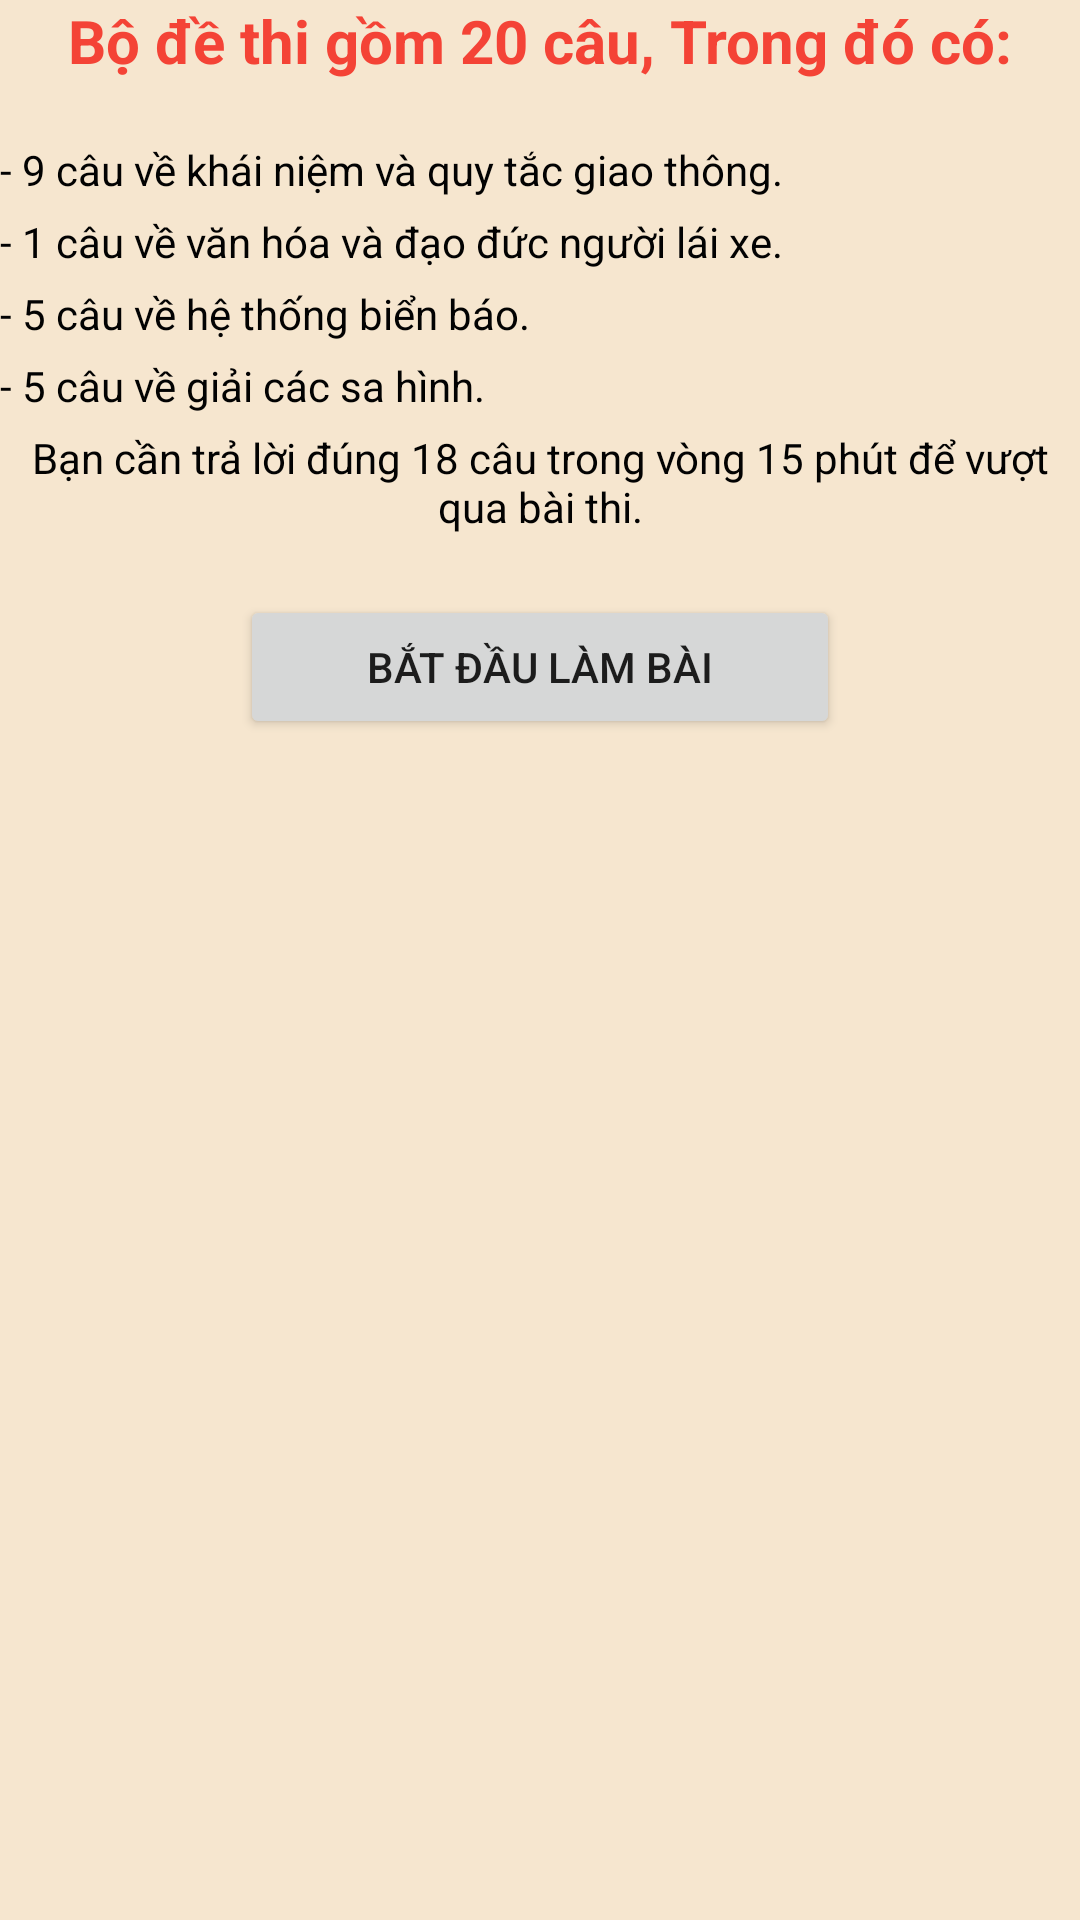

Android layout source for this screen:
<!-- AndroidManifest.xml: application theme Theme.App_BLX_A1 -->
<!-- res/layout/activity_gioi_thieu_de_thi.xml -->
<?xml version="1.0" encoding="utf-8"?>
<LinearLayout xmlns:android="http://schemas.android.com/apk/res/android"
    xmlns:app="http://schemas.android.com/apk/res-auto"
    xmlns:tools="http://schemas.android.com/tools"
    android:layout_width="match_parent"
    android:layout_height="match_parent"
    android:background="#F6E6CF"
    android:orientation="vertical">

    <TextView
        android:id="@+id/txt_gioithieudethi"
        android:layout_width="match_parent"
        android:layout_height="wrap_content"
        android:text="Bộ đề thi gồm 20 câu, Trong đó có:"
        android:textAlignment="center"
        android:textColor="#F44336"
        android:textSize="20sp"
        android:textStyle="bold" />

    <TextView
        android:id="@+id/textView2"
        android:layout_width="match_parent"
        android:layout_height="wrap_content"
        android:layout_marginTop="20dp"
        android:text="- 9 câu về khái niệm và quy tắc giao thông."
        android:textColor="#020202" />

    <TextView
        android:id="@+id/textView8"
        android:layout_width="match_parent"
        android:layout_height="wrap_content"
        android:layout_marginTop="5dp"
        android:text="- 1 câu về văn hóa và đạo đức người lái xe."
        android:textColor="#020202" />

    <TextView
        android:id="@+id/textView9"
        android:layout_width="match_parent"
        android:layout_height="wrap_content"
        android:layout_marginTop="5dp"
        android:text="- 5 câu về hệ thống biển báo."
        android:textColor="#020202" />

    <TextView
        android:id="@+id/textView10"
        android:layout_width="match_parent"
        android:layout_height="wrap_content"
        android:layout_marginTop="5dp"
        android:text="- 5 câu về giải các sa hình."
        android:textColor="#020202" />

    <TextView
        android:id="@+id/textView11"
        android:layout_width="match_parent"
        android:layout_height="wrap_content"
        android:layout_marginTop="5dp"
        android:text="Bạn cần trả lời đúng 18 câu trong vòng 15 phút để vượt qua bài thi."
        android:textAlignment="center"
        android:textColor="#020202" />

    <Button
        android:id="@+id/btn_starttest"
        android:layout_width="200dp"
        android:layout_height="wrap_content"
        android:layout_gravity="center"
        android:layout_marginTop="20dp"
        android:text="Bắt đầu làm bài" />

</LinearLayout>
<!-- resources referenced by this layout -->
<resources>
  <style name="Theme.App_BLX_A1" parent="Theme.MaterialComponents.DayNight.NoActionBar.Bridge">
          
          <item name="colorPrimary">@color/purple_500</item>
          <item name="colorPrimaryVariant">@color/purple_700</item>
          <item name="colorOnPrimary">@color/white</item>
          
          <item name="colorSecondary">@color/teal_200</item>
          <item name="colorSecondaryVariant">@color/teal_700</item>
          <item name="colorOnSecondary">@color/black</item>
          
          <item name="android:statusBarColor">?attr/colorPrimaryVariant</item>
          
      </style>
  <color name="purple_500">#FF6200EE</color>
  <color name="purple_700">#FF3700B3</color>
  <color name="white">#FFFFFFFF</color>
  <color name="teal_200">#FF03DAC5</color>
  <color name="teal_700">#FF018786</color>
  <color name="black">#FF000000</color>
</resources>
